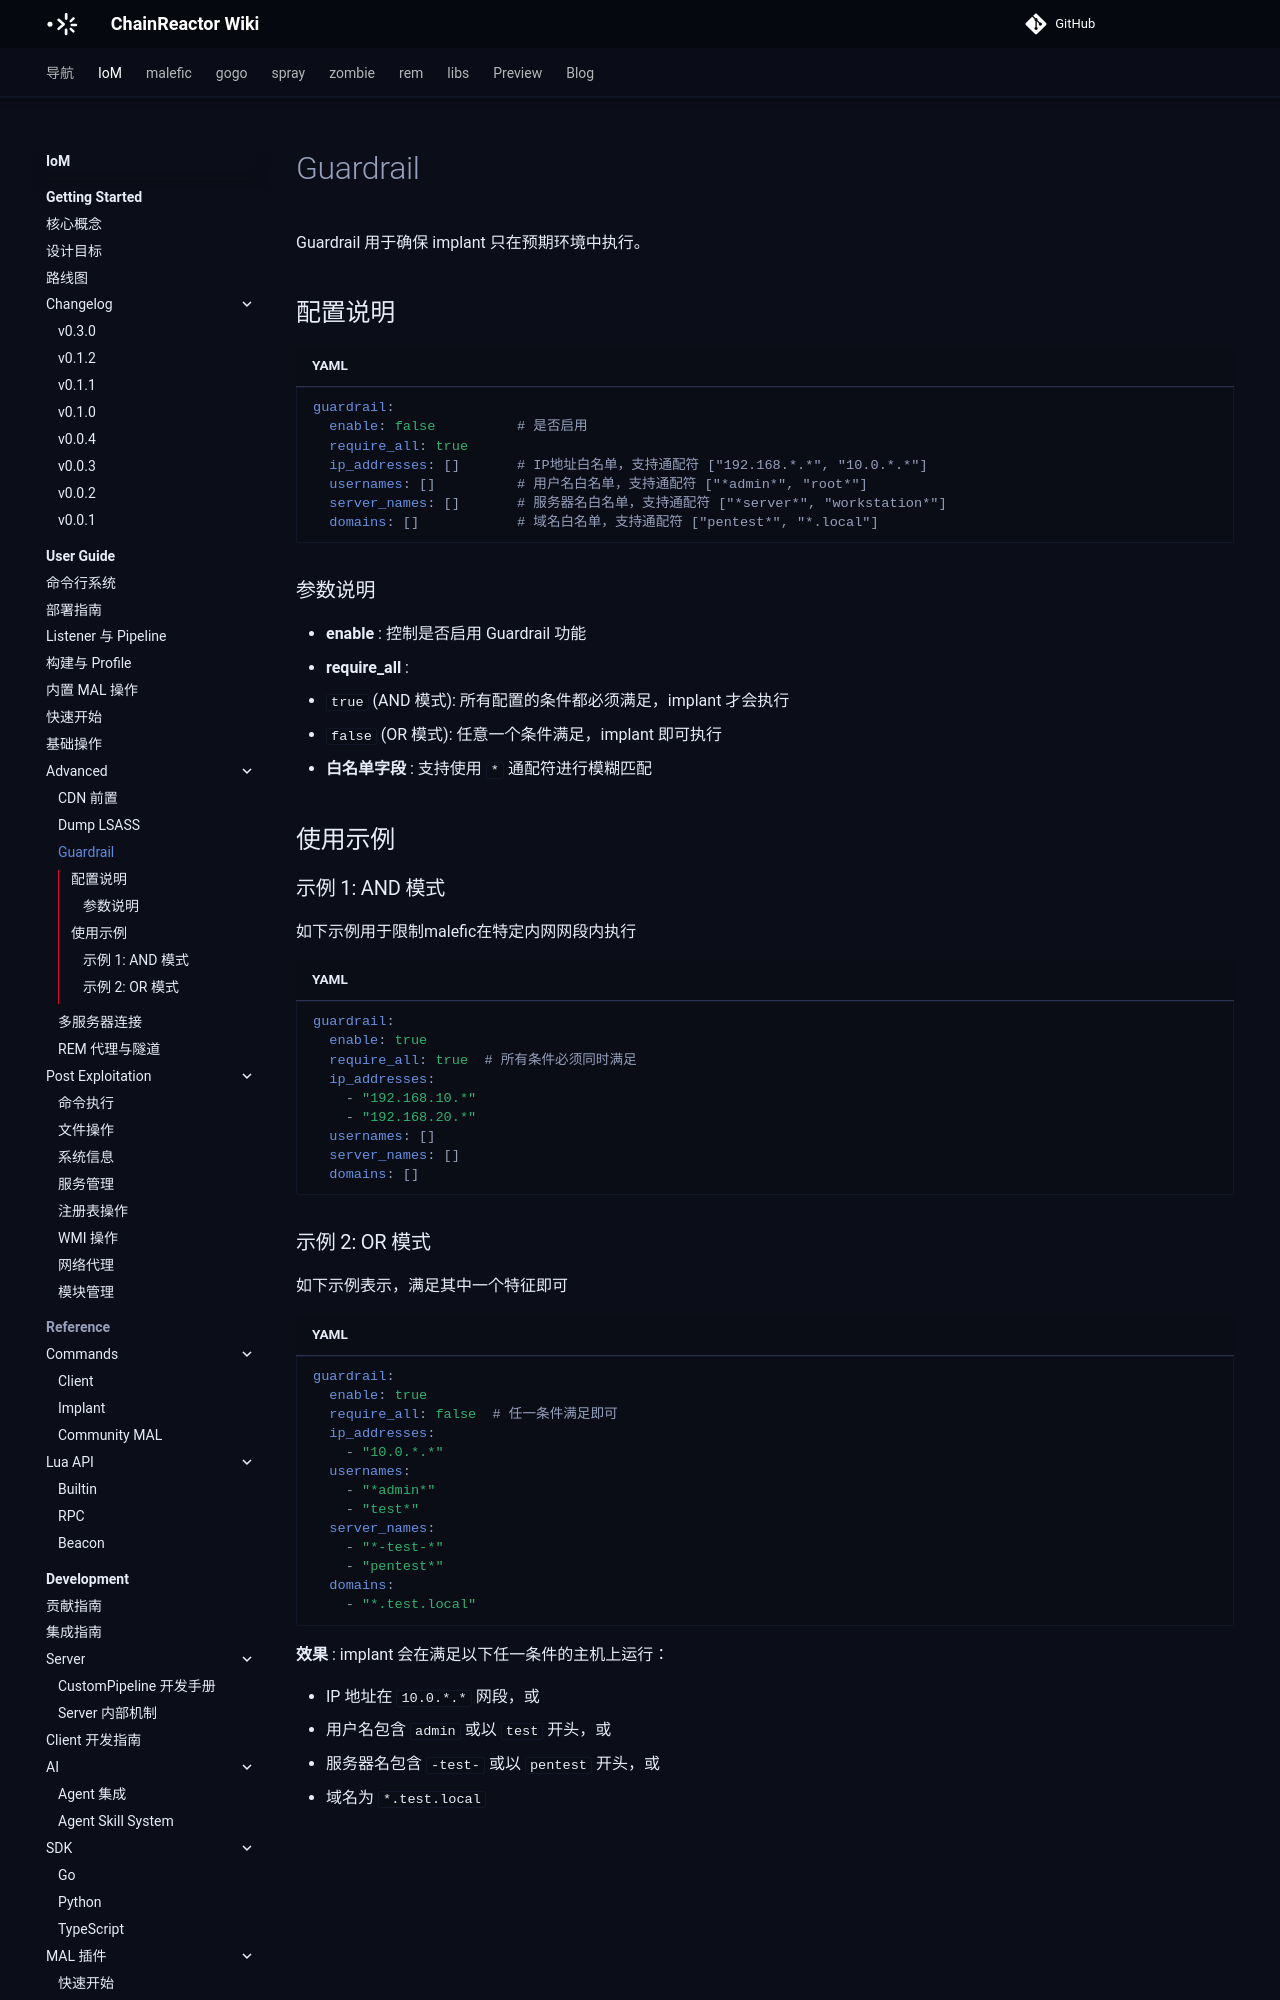

repository: chainreactors/wiki · page: IoM/user-guide/advanced/guardrail/index.html · generator: mkdocs

---
title: Guardrail
description: Guardrail 用于确保 implant 只在预期环境中执行。
edition: community
generated: false
source: mn:operations/advanced/guardrail.md
---

# Guardrail

Guardrail 用于确保 implant 只在预期环境中执行。

## 配置说明

```yaml
guardrail:
  enable: false          # 是否启用
  require_all: true
  ip_addresses: []       # IP地址白名单，支持通配符 ["192.168.*.*", "10.0.*.*"]
  usernames: []          # 用户名白名单，支持通配符 ["*admin*", "root*"]
  server_names: []       # 服务器名白名单，支持通配符 ["*server*", "workstation*"]
  domains: []            # 域名白名单，支持通配符 ["pentest*", "*.local"]
```

### 参数说明

- **enable** : 控制是否启用 Guardrail 功能
- **require_all** :
  - `true` (AND 模式): 所有配置的条件都必须满足，implant 才会执行
  - `false` (OR 模式): 任意一个条件满足，implant 即可执行
- **白名单字段** : 支持使用 `*` 通配符进行模糊匹配

## 使用示例

### 示例 1: AND 模式

如下示例用于限制malefic在特定内网网段内执行

```yaml
guardrail:
  enable: true
  require_all: true  # 所有条件必须同时满足
  ip_addresses:
    - "192.168.10.*"
    - "192.168.20.*"
  usernames: []
  server_names: []
  domains: []
```
